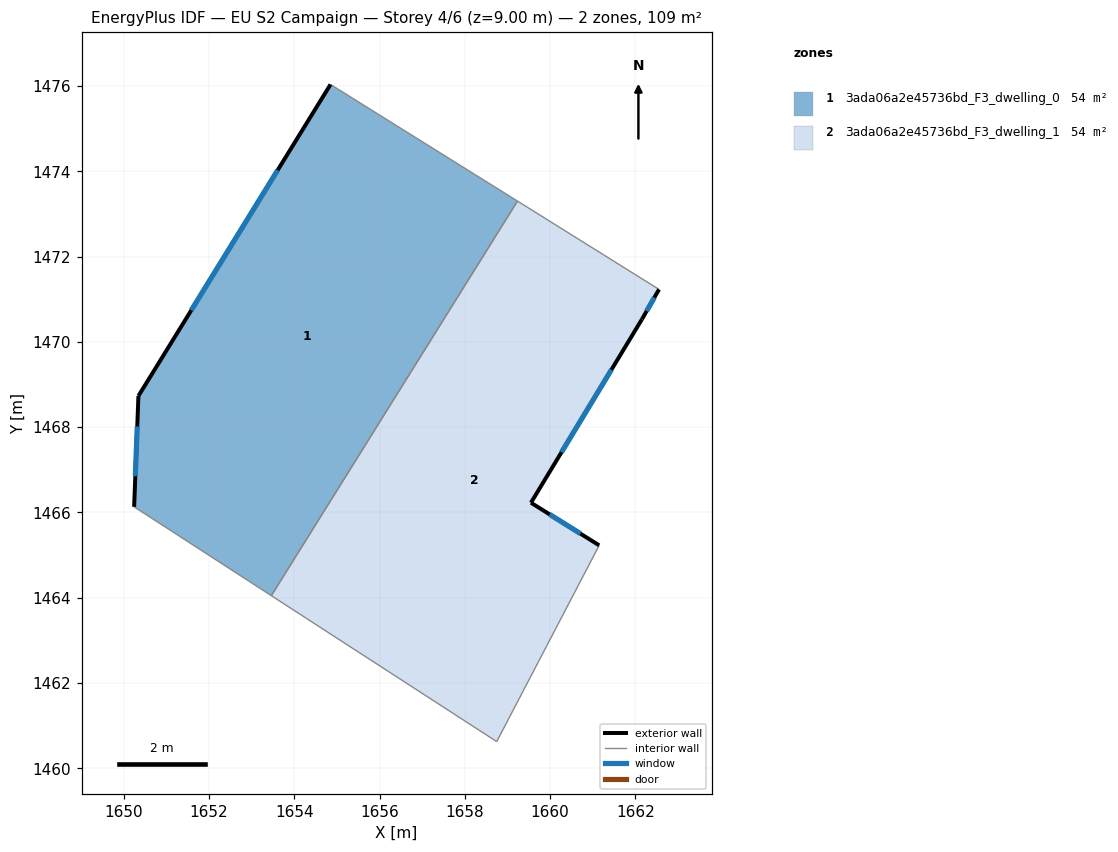
=== STOREY PLAN SPEC (per zone: floor XY polygon, exterior-wall plan segments, windows/doors) ===
zone 1: 3ada06a2e45736bd_F3_dwelling_0  (54.4 m²)
  floor: (1659.24, 1473.30) (1653.46, 1464.05) (1650.24, 1466.13) (1650.35, 1468.73) (1654.85, 1476.04)
  exterior wall: (1650.35, 1468.73) – (1650.24, 1466.13)  [2.6 m]
    window: (1650.32, 1468.02) – (1650.27, 1466.85)  [1.6 m²]
  exterior wall: (1654.85, 1476.04) – (1650.35, 1468.73)  [8.6 m]
    window: (1653.61, 1474.03) – (1651.59, 1470.74)  [5.2 m²]
  interior walls: 3
zone 2: 3ada06a2e45736bd_F3_dwelling_1  (54.4 m²)
  floor: (1662.55, 1471.23) (1662.15, 1470.53) (1659.55, 1466.23) (1661.15, 1465.23) (1658.75, 1460.62) (1653.46, 1464.05) (1659.24, 1473.30)
  exterior wall: (1661.15, 1465.23) – (1659.55, 1466.23)  [1.9 m]
    window: (1660.71, 1465.50) – (1659.99, 1465.95)  [1.1 m²]
  exterior wall: (1662.16, 1470.53) – (1662.56, 1471.23)  [0.8 m]
    window: (1662.27, 1470.72) – (1662.44, 1471.04)  [0.5 m²]
  exterior wall: (1659.55, 1466.23) – (1662.16, 1470.53)  [5.0 m]
    window: (1660.27, 1467.41) – (1661.44, 1469.35)  [3.1 m²]
  interior walls: 4

=== DERIVED (storey summary) ===
Building: EU S2 Campaign
Storey: 4 of 6  (floor level z = 9.00 m)
Storey gross floor area: 108.8 m²
Zones on this storey: 2
  - 3ada06a2e45736bd_F3_dwelling_0: floor 54.4 m²; exterior wall 11.2 m (33.6 m²); 2 window(s) 6.8 m²; WWR 20.2%
  - 3ada06a2e45736bd_F3_dwelling_1: floor 54.4 m²; exterior wall 7.7 m (23.2 m²); 3 window(s) 4.7 m²; WWR 20.2%
Zone adjacency (shared interzone walls):
  - 3ada06a2e45736bd_F3_dwelling_0 ↔ 3ada06a2e45736bd_F3_dwelling_1